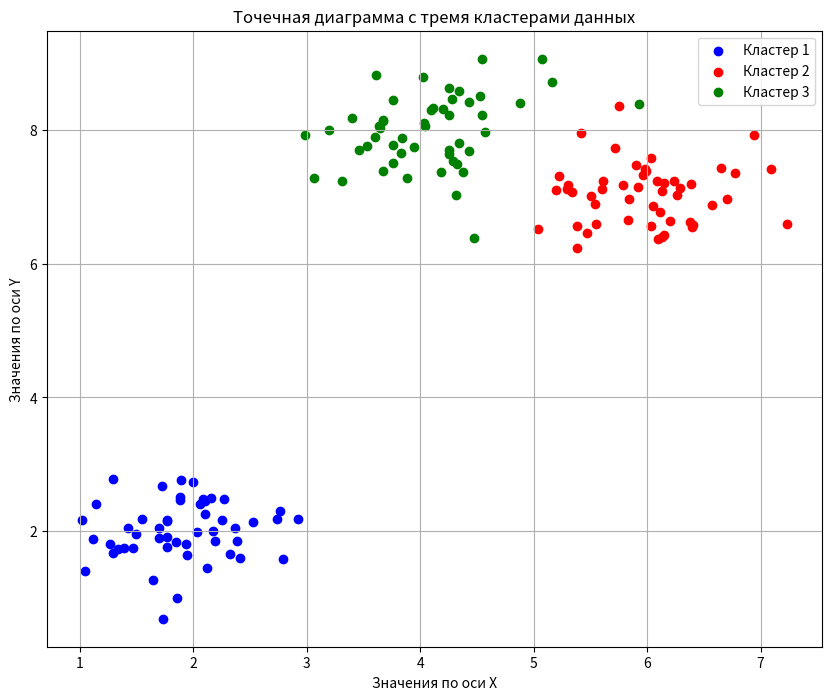

Source code (Python):
import numpy as np
import matplotlib.pyplot as plt

# "зерно" генератора
np.random.seed(42) 

# Кластер 1: центр в точке (2, 2)
# np.random.normal(среднее, стандартное_отклонение, количество_точек)
x1 = np.random.normal(2, 0.5, 50)
y1 = np.random.normal(2, 0.5, 50)

# Кластер 2: центр в точке (6, 7)
x2 = np.random.normal(6, 0.5, 50)
y2 = np.random.normal(7, 0.5, 50)

# Кластер 3: центр в точке (4, 8)
x3 = np.random.normal(4, 0.5, 50)
y3 = np.random.normal(8, 0.5, 50)

# scatter plot

# Задаем размер фигуры для лучшей читаемости
plt.figure(figsize=(10, 8))

# Рисуем точки для каждого кластера, указывая свой цвет и метку (label)
plt.scatter(x1, y1, color='blue', label='Кластер 1')
plt.scatter(x2, y2, color='red', label='Кластер 2')
plt.scatter(x3, y3, color='green', label='Кластер 3')


#оформлениe для наглядности
# Добавляем заголовок диаграммы
plt.title('Точечная диаграмма с тремя кластерами данных')

# Подписываем оси
plt.xlabel('Значения по оси X')
plt.ylabel('Значения по оси Y')

plt.legend()

plt.grid(True)

plt.savefig('tochechnaya.png')
plt.show()